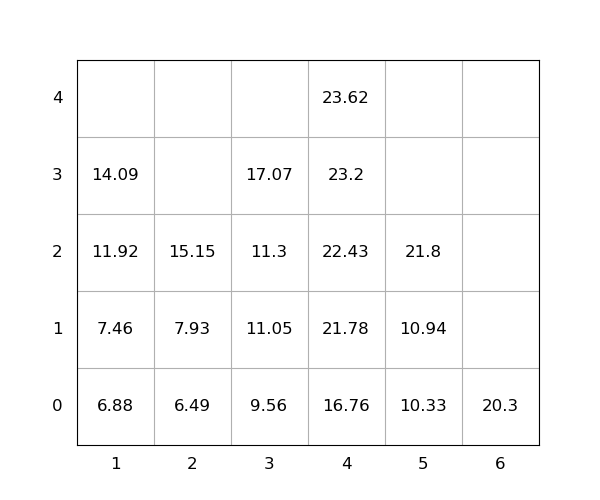

The table this chart was drawn from, first rows:
idx, loc_x, loc_y, loc_z, weight, seq, emerg, reloc, size(ft)
1, 4, 0, 0, 16.76, 1, 0, 0, 20
2, 1, 0, 0, 6.88, 2, 0, 0, 20
3, 2, 0, 0, 6.49, 3, 0, 0, 20
4, 4, 0, 1, 21.78, 4, 0, 0, 20
5, 1, 0, 1, 7.46, 5, 0, 0, 20
6, 4, 0, 2, 22.43, 6, 0, 0, 20
7, 1, 0, 2, 11.92, 7, 0, 0, 20
8, 5, 0, 0, 10.33, 8, 0, 0, 20
9, 4, 0, 3, 23.2, 9, 0, 0, 20
10, 1, 0, 3, 14.09, 10, 0, 0, 20
11, 3, 0, 0, 9.56, 11, 0, 0, 20
12, 3, 0, 1, 11.05, 12, 0, 0, 20
13, 3, 0, 2, 11.3, 13, 0, 0, 20
14, 5, 0, 1, 10.94, 14, 0, 0, 20
15, 5, 0, 2, 21.8, 15, 0, 0, 20
16, 6, 0, 0, 20.3, 16, 0, 0, 20
17, 4, 0, 4, 23.62, 17, 0, 0, 20
18, 3, 0, 3, 17.07, 18, 0, 0, 20
19, 2, 0, 1, 7.93, 19, 0, 0, 20
20, 2, 0, 2, 15.15, 20, 0, 0, 20
